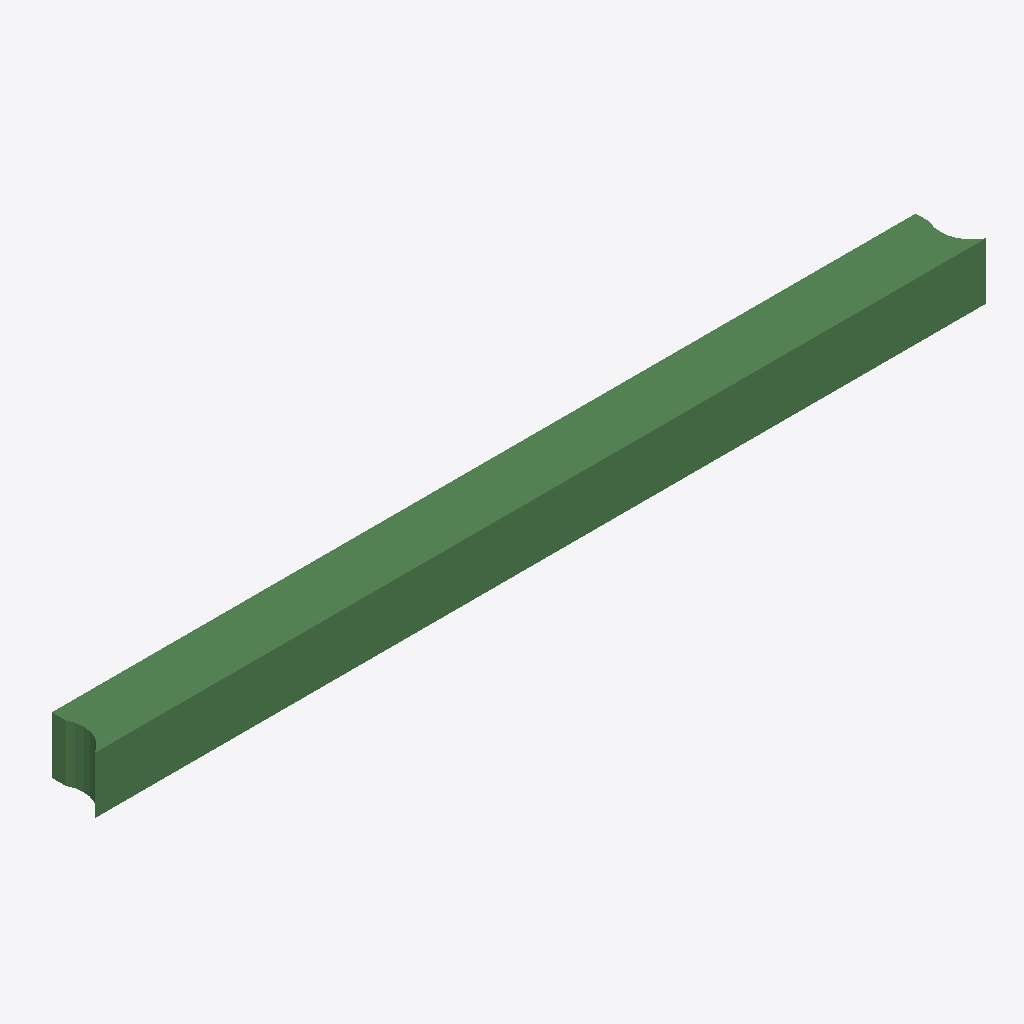
Isometric view of an IFC building model (IFC-SPF (STEP), schema IFC2X3, length unit metre), seen from the south-west, elements coloured by IFC class: 1 beam (green).
Extent 6296.2 m × 400.0 m × 400.0 m (x, y, z). Storeys (1): Default Building Storey at 0.00 m. Elements (1): 1 IfcBeam.

HEADER;
FILE_DESCRIPTION(('ViewDefinition [CoordinationView]'),'2;1');
FILE_NAME('/Users/macbook/Desktop/BIM/data/rst_advanced/IfcBeam333.ifc','2018-08-31T00:08:19-0400',('Unknown Author','info@ifctoolsproject.com'),('Unknown Organization'),'IFC Tools Project - IFC2x3 Java Toolbox','IFC2x3 Java Toolbox 2.0','Unknown Authorizer');
FILE_SCHEMA(('IFC2X3'));
ENDSEC;
DATA;
#143=IFCPROJECT('2TZQpx3898mxV3EF4uKrbt',#135,'Default Project','Description of Default Project',$,$,$,(#138),#142);
#145=IFCBUILDING('3Aaa5z$nXFzvy8U7iTPbGg',#135,'Default Building','Description',$,#144,$,$,.ELEMENT.,$,$,$);
#146=IFCBUILDINGSTOREY('3VHaHZiuX5jQvmHxLz3Crv',#135,'Default Building Storey','Description',$,#144,$,$,.ELEMENT.,$);
#1=IFCBEAM('2UD3D7uxP8kecbbBCRtz29',#2,'M_Concrete-Rectangular Beam:400 x 800mm:152079',$,'M_Concrete-Rectangular Beam:400 x 800mm:69975',#3,#4,'152079');
ENDSEC;
